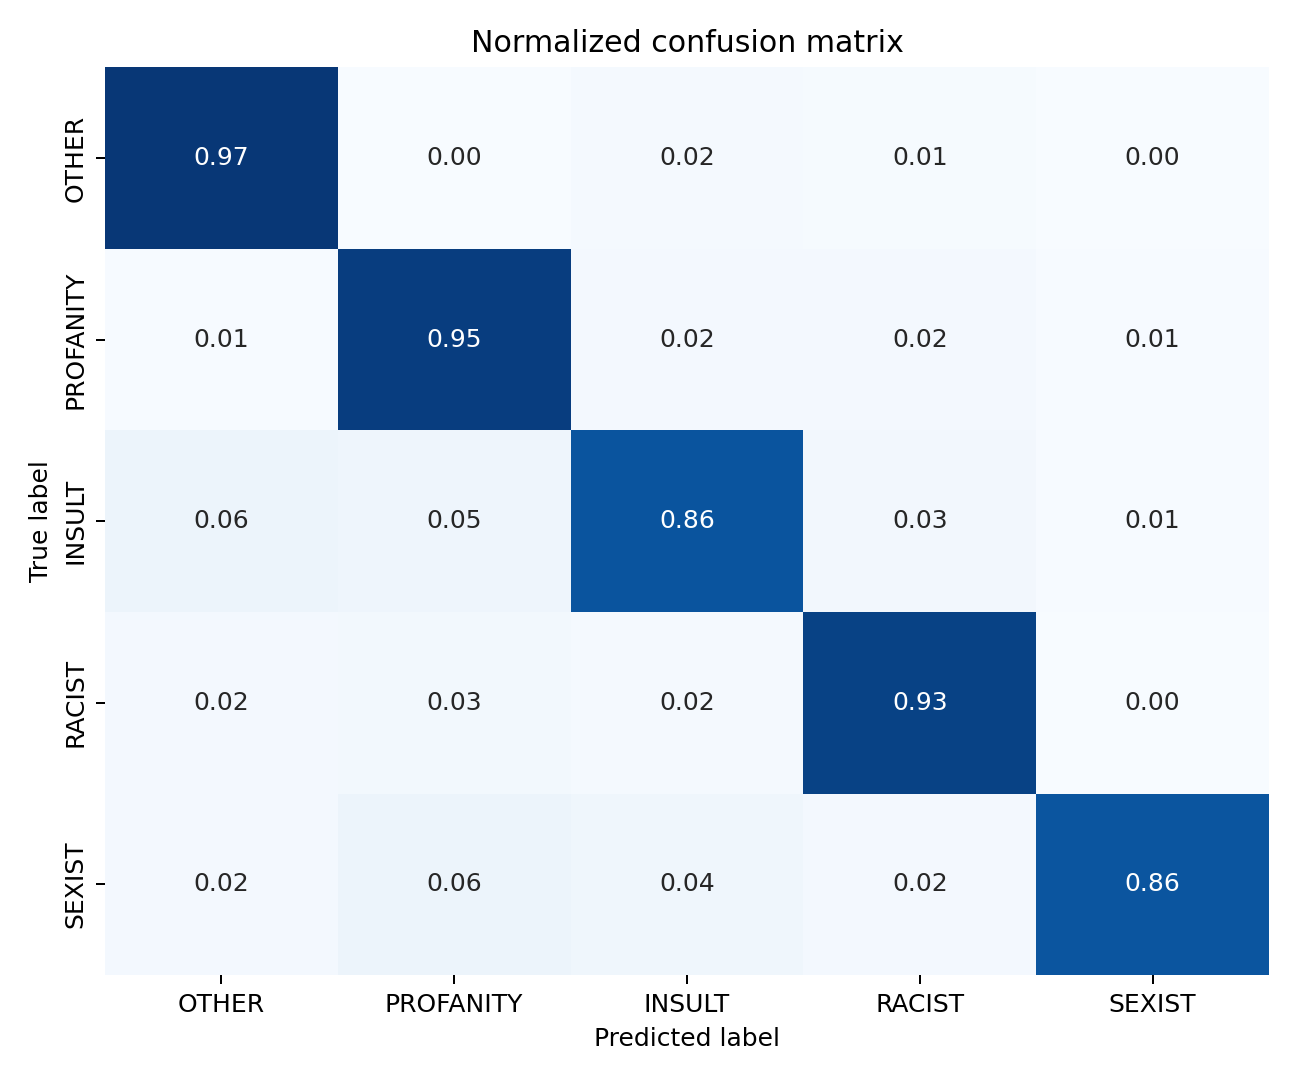

The table this chart was drawn from, first rows:
, OTHER, PROFANITY, INSULT, RACIST, SEXIST
OTHER, 0.9688, 0.001062, 0.01912, 0.009028, 0.001947
PROFANITY, 0.005844, 0.9459, 0.02155, 0.02045, 0.006209
INSULT, 0.0569, 0.04762, 0.8602, 0.02783, 0.007421
RACIST, 0.02295, 0.02689, 0.01574, 0.9325, 0.001967
SEXIST, 0.02128, 0.05674, 0.04255, 0.02128, 0.8582
